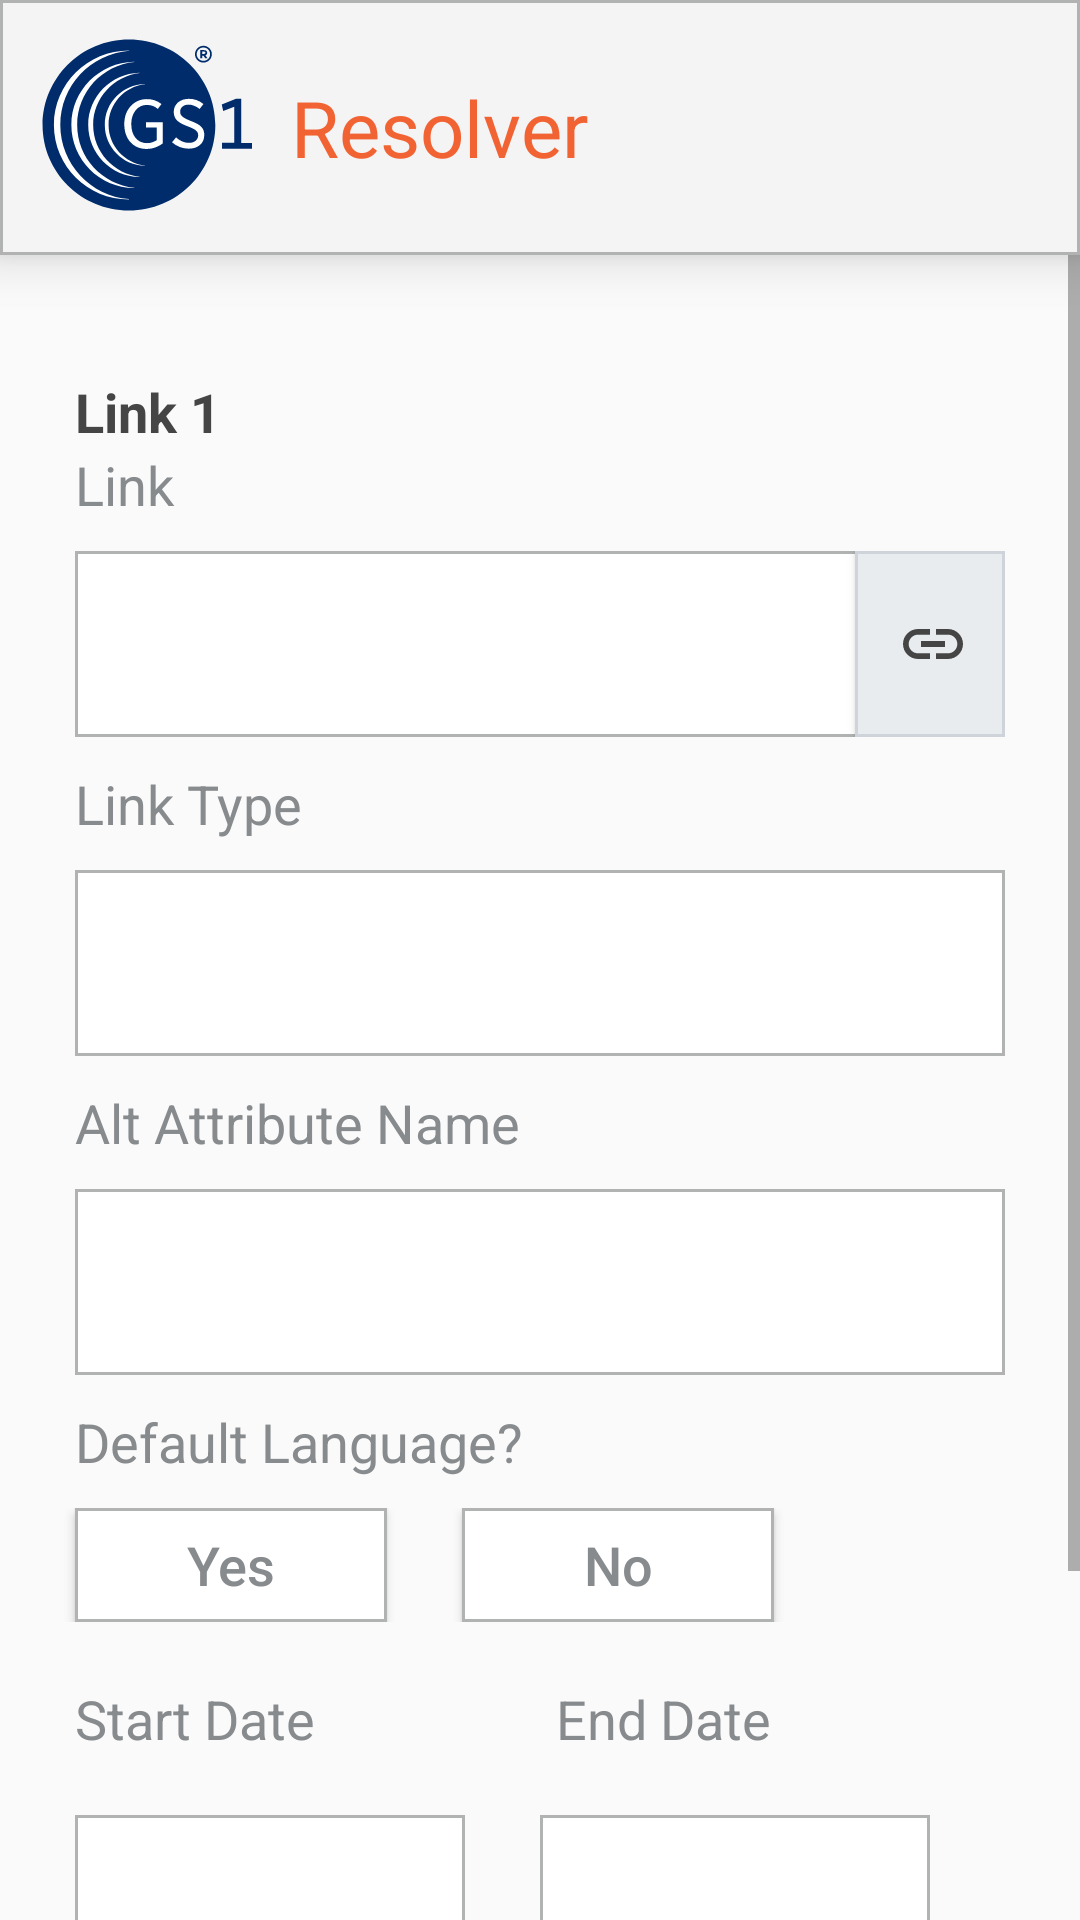

Write the Android layout XML for this screen, with the resource values it uses.
<!-- AndroidManifest.xml: application theme AppTheme -->
<!-- res/layout/activity_add_product_page1.xml -->
<?xml version="1.0" encoding="utf-8"?>
<LinearLayout xmlns:android="http://schemas.android.com/apk/res/android"
    xmlns:app="http://schemas.android.com/apk/res-auto"
    xmlns:tools="http://schemas.android.com/tools"
    android:layout_width="match_parent"
    android:layout_height="match_parent"
    android:orientation="vertical"
    tools:context=".addProductPage1">

    <LinearLayout
        android:layout_width="match_parent"
        android:layout_height="wrap_content"
        android:background="@drawable/shadow"
        android:elevation="10dp"
        android:orientation="horizontal">

        <ImageView
            android:id="@+id/banner_logo"
            android:layout_width="wrap_content"
            android:layout_height="wrap_content"
            android:layout_margin="12dp"
            android:src="@drawable/gs1_logo" />

        <TextView
            android:id="@+id/banner_title"
            android:layout_width="match_parent"
            android:layout_height="match_parent"

            android:gravity="left|center_vertical"

            android:text="Resolver"
            android:textColor="@color/colorPrimary"
            android:textSize="26sp" />
    </LinearLayout>

    <ScrollView
        android:layout_width="match_parent"
        android:layout_height="match_parent">

        <LinearLayout
            android:layout_width="match_parent"
            android:layout_height="wrap_content"
            android:layout_marginTop="40dp"
            android:orientation="vertical">

            
            
            

            <TextView
                android:id="@+id/title_link_type"
                android:layout_width="match_parent"
                android:layout_height="wrap_content"
                android:layout_marginLeft="25dp"
                android:text="Link 1"
                android:textColor="#454545"
                android:textSize="18dp"
                android:textStyle="bold" />

            <TextView
                android:id="@+id/text_link"
                android:layout_width="match_parent"
                android:layout_height="wrap_content"
                android:layout_marginLeft="25dp"
                android:text="Link"
                android:textColor="#888B8D"
                android:textSize="18dp" />

            <android.support.constraint.ConstraintLayout
                android:layout_width="match_parent"
                android:layout_height="62dp"
                android:orientation="horizontal"
                android:layout_marginLeft="25dp"
                android:layout_marginTop="10dp"
                android:layout_marginRight="25dp"
                android:layout_marginBottom="10dp">

                <EditText
                    android:id="@+id/link"
                    android:layout_width="match_parent"
                    android:layout_height="match_parent"
                    android:layout_marginEnd="0dp"
                    android:layout_marginRight="0dp"
                    android:background="@drawable/background2"
                    android:inputType="textPersonName"
                    android:paddingLeft="15dp"
                    app:layout_constraintEnd_toEndOf="parent" />

                <Button
                    android:id="@+id/get_link"
                    android:layout_width="50sp"
                    android:layout_height="match_parent"
                    android:layout_gravity="center"
                    android:layout_marginEnd="0dp"
                    android:layout_marginRight="0dp"
                    android:background="@drawable/background3"
                    android:drawableLeft="@drawable/ic_insert_link_darkgray_24dp"
                    android:paddingLeft="14sp"
                    app:layout_constraintEnd_toEndOf="@+id/link" />
            </android.support.constraint.ConstraintLayout>

            <TextView
                android:id="@+id/text_link_type"
                android:layout_width="match_parent"
                android:layout_height="wrap_content"
                android:layout_marginLeft="25dp"
                android:text="Link Type"
                android:textColor="#888B8D"
                android:textSize="18dp" />

            <EditText
                android:id="@+id/link_type"
                android:layout_width="match_parent"
                android:layout_height="62dp"
                android:layout_marginLeft="25dp"
                android:layout_marginTop="10dp"
                android:layout_marginRight="25dp"
                android:layout_marginBottom="10dp"
                android:background="@drawable/background2"
                android:inputType="textPersonName"
                android:paddingLeft="15dp" />
            <TextView
                android:id="@+id/text_attribute"
                android:layout_width="match_parent"
                android:layout_height="wrap_content"
                android:layout_marginLeft="25dp"
                android:text="Alt Attribute Name"
                android:textColor="#888B8D"
                android:textSize="18dp" />

            <EditText
                android:id="@+id/alt_attribute_name"
                android:layout_width="match_parent"
                android:layout_height="62dp"
                android:layout_marginLeft="25dp"
                android:layout_marginTop="10dp"
                android:layout_marginRight="25dp"
                android:layout_marginBottom="10dp"
                android:background="@drawable/background2"
                android:inputType="text"
                android:paddingLeft="15dp" />


            <TextView
                android:id="@+id/text_default_link"
                android:layout_width="match_parent"
                android:layout_height="wrap_content"
                android:layout_marginLeft="25dp"
                android:text="Default Language?"
                android:textColor="#888B8D"
                android:textSize="18dp" />

            <LinearLayout
                android:layout_width="match_parent"
                android:layout_height="wrap_content"
                android:layout_marginTop="10dp"
                android:layout_marginBottom="10dp"
                android:orientation="horizontal">

                <Button
                    android:id="@+id/btn_link_yes"
                    android:layout_width="104dp"
                    android:layout_height="38dp"
                    android:layout_marginLeft="25dp"
                    android:background="@drawable/background2"
                    android:gravity="center"
                    android:text="Yes"
                    android:textAllCaps="false"
                    android:textColor="#888B8D"
                    android:textSize="18sp" />

                <Button
                    android:id="@+id/btn_link_no"
                    android:layout_width="104dp"
                    android:layout_height="38dp"
                    android:layout_marginLeft="25dp"
                    android:background="@drawable/background2"
                    android:text="No"
                    android:textAllCaps="false"
                    android:textColor="#888B8D"
                    android:textSize="18sp" />
            </LinearLayout>

            <LinearLayout
                android:layout_width="match_parent"
                android:layout_height="wrap_content"
                android:layout_marginLeft="25dp"
                android:layout_marginTop="10dp"
                android:layout_marginBottom="10dp"
                android:orientation="horizontal">

                <TextView
                    android:id="@+id/text_startdate"
                    android:layout_width="wrap_content"
                    android:layout_height="wrap_content"
                    android:text="Start Date"
                    android:textColor="#888B8D"
                    android:textSize="18dp" />

                <TextView
                    android:id="@+id/text_enddate"
                    android:layout_width="wrap_content"
                    android:layout_height="wrap_content"
                    android:layout_marginLeft="80dp"
                    android:text="End Date"
                    android:textColor="#888B8D"
                    android:textSize="18dp" />
            </LinearLayout>

            <LinearLayout
                android:layout_width="wrap_content"
                android:layout_height="wrap_content"
                android:layout_marginTop="10dp"
                android:layout_marginRight="25dp"
                android:layout_marginBottom="10dp"
                android:orientation="horizontal">

                <EditText
                    android:id="@+id/picker_startdate"
                    android:layout_width="130dp"
                    android:layout_height="62dp"
                    android:layout_marginLeft="25dp"
                    android:background="@drawable/background2"
                    android:inputType="date"
                    android:paddingLeft="15dp" />

                <EditText
                    android:id="@+id/picker_enddate"
                    android:layout_width="130dp"
                    android:layout_height="62dp"
                    android:layout_marginLeft="25dp"
                    android:background="@drawable/background2"
                    android:inputType="date"
                    android:paddingLeft="15dp" />
            </LinearLayout>

            <LinearLayout
                android:layout_width="match_parent"
                android:layout_height="110dp"
                android:orientation="horizontal"
                android:gravity="center">

                <Button
                    android:id="@+id/btn_save"
                    android:layout_width="104dp"
                    android:layout_height="38dp"
                    android:layout_marginRight="10dp"
                    android:layout_marginTop="10dp"
                    android:layout_marginBottom="10dp"
                    android:background="#F26334"
                    android:gravity="center"
                    android:text="Save"
                    android:textAllCaps="false"
                    android:textColor="#FFFFFF"
                    android:textSize="18sp" />

                <Button
                    android:id="@+id/btn_golive"
                    android:layout_width="104dp"
                    android:layout_height="38dp"
                    android:layout_marginTop="10dp"
                    android:layout_marginRight="10dp"
                    android:layout_marginBottom="10dp"
                    android:background="#F26334"
                    android:gravity="center"
                    android:text="Save and Go Live"
                    android:textAllCaps="false"
                    android:textColor="#FFFFFF"
                    android:textSize="18sp" />

                <Button
                    android:id="@+id/btn_add"
                    android:layout_width="104dp"
                    android:layout_height="38dp"
                    android:layout_marginTop="10dp"
                    android:layout_marginRight="10dp"
                    android:layout_marginBottom="10dp"
                    android:background="#F26334"
                    android:gravity="center"
                    android:text="Add"
                    android:textAllCaps="false"
                    android:textColor="#FFFFFF"
                    android:textSize="18sp" />
            </LinearLayout>
        </LinearLayout>
    </ScrollView>


</LinearLayout>
<!-- resources referenced by this layout -->
<resources>
  <color name="colorPrimary">#F26334</color>
  <!-- drawable background2 (drawable) -->
  <?xml version="1.0" encoding="UTF-8"?>
  <shape xmlns:android="http://schemas.android.com/apk/res/android"
      android:padding="12dp"
      android:shape="rectangle" >
      <solid android:color="#FFFFFF" />
      <stroke
          android:width="1dp"
          android:color="#B1B3B3" />
  </shape>
  <!-- drawable background3 (drawable) -->
  <?xml version="1.0" encoding="UTF-8"?>
  <shape xmlns:android="http://schemas.android.com/apk/res/android"
      android:padding="12dp"
      android:shape="rectangle" >
      <solid android:color="#E9ECEF" />
      <stroke
          android:width="1dp"
          android:color="#CED4DA" />
  </shape>
  <!-- drawable gs1_logo: png bitmap (drawable, 8312 bytes) -->
  <!-- drawable ic_insert_link_darkgray_24dp (drawable) -->
  <vector android:height="24dp" android:tint="#454545"
      android:viewportHeight="24.0" android:viewportWidth="24.0"
      android:width="24dp" xmlns:android="http://schemas.android.com/apk/res/android">
      <path android:fillColor="#FF000000" android:pathData="M3.9,12c0,-1.71 1.39,-3.1 3.1,-3.1h4L11,7L7,7c-2.76,0 -5,2.24 -5,5s2.24,5 5,5h4v-1.9L7,15.1c-1.71,0 -3.1,-1.39 -3.1,-3.1zM8,13h8v-2L8,11v2zM17,7h-4v1.9h4c1.71,0 3.1,1.39 3.1,3.1s-1.39,3.1 -3.1,3.1h-4L13,17h4c2.76,0 5,-2.24 5,-5s-2.24,-5 -5,-5z"/>
  </vector>
  <!-- drawable shadow (drawable) -->
  <?xml version="1.0" encoding="UTF-8"?>
  <shape xmlns:android="http://schemas.android.com/apk/res/android"
      android:padding="12dp"
      android:shape="rectangle" >
      <solid android:color="#F4F4F4" />
      <stroke
          android:width="1dp"
          android:color="#B1B3B3" />
  
  </shape>
  <style name="AppTheme" parent="Theme.AppCompat.Light.DarkActionBar">
          
          <item name="colorPrimary">@color/colorPrimary</item>
          <item name="colorPrimaryDark">@color/colorPrimaryDark</item>
          <item name="colorAccent">@color/colorAccent</item>
      </style>
  <color name="colorPrimaryDark">#002C6C</color>
  <color name="colorAccent">#454545</color>
</resources>
